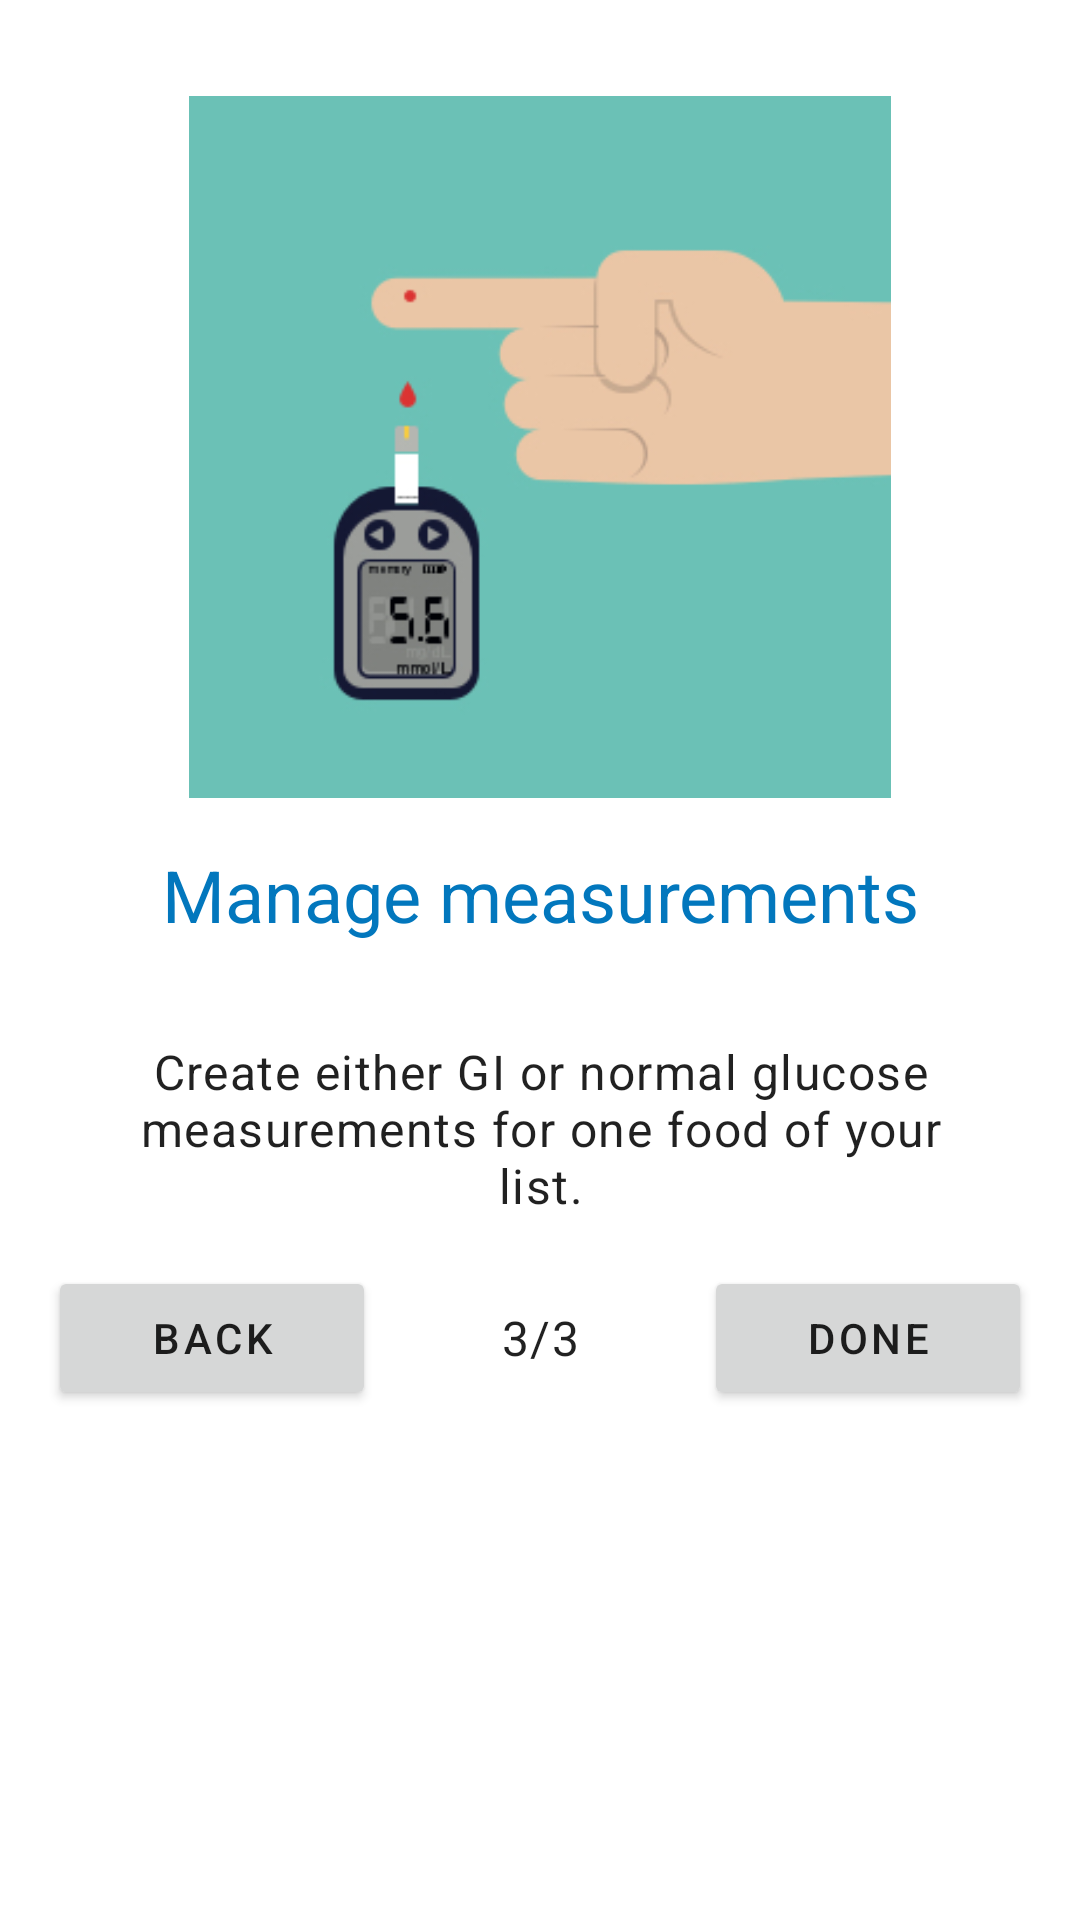

Write the Android layout XML for this screen, with the resource values it uses.
<!-- AndroidManifest.xml: application theme AppTheme -->
<!-- res/layout/fragment_onboarding_three.xml -->
<?xml version="1.0" encoding="utf-8"?>
<layout xmlns:android="http://schemas.android.com/apk/res/android"
    xmlns:app="http://schemas.android.com/apk/res-auto">

    <data>

    </data>

    <ScrollView
        android:layout_width="match_parent"
        android:layout_height="match_parent">

        <LinearLayout
            android:layout_height="wrap_content"
            android:layout_width="match_parent"
            android:orientation="vertical"
            android:padding="16dp">

            <ImageView
                android:paddingTop="16dp"
                android:layout_width="250dp"
                android:layout_height="250dp"
                android:src="@drawable/glucose_monitoring"
                android:layout_gravity="center"
                android:contentDescription="@null"/>

            <TextView
                android:layout_width="wrap_content"
                android:layout_height="wrap_content"
                android:layout_gravity="center"
                android:layout_marginTop="16dp"
                android:gravity="center"
                android:text="@string/onboarding_4_header"
                android:textColor="@color/colorPrimary"
                android:textAppearance="@style/TextAppearance.MaterialComponents.Headline5" />

            <TextView
                android:layout_width="wrap_content"
                android:layout_height="wrap_content"
                android:layout_gravity="center"
                android:layout_marginTop="16dp"
                android:gravity="center"
                android:padding="16dp"
                android:text="@string/onboarding_4_text"
                android:textAppearance="@style/TextAppearance.MaterialComponents.Body1" />

            <LinearLayout
                android:layout_width="match_parent"
                android:layout_height="wrap_content"
                android:orientation="horizontal"
                android:layout_gravity="center">

                <Button
                    android:id="@+id/onboarding_back"
                    android:layout_width="0dp"
                    android:layout_height="match_parent"
                    android:layout_weight="1"
                    android:text="@string/back"
                    android:textAppearance="@style/TextAppearance.MaterialComponents.Button"
                    app:layout_constraintBottom_toBottomOf="parent"
                    app:layout_constraintEnd_toEndOf="parent" />

                <TextView
                    android:layout_width="0dp"
                    android:layout_height="match_parent"
                    android:layout_weight="1"
                    android:gravity="center"
                    android:text="@string/_3_3"
                    android:textAppearance="@style/TextAppearance.MaterialComponents.Body1" />

                <Button
                    android:id="@+id/onboarding_next"
                    android:layout_width="0dp"
                    android:layout_height="match_parent"
                    android:layout_weight="1"
                    android:text="@string/done"
                    android:textAppearance="@style/TextAppearance.MaterialComponents.Button"
                    app:layout_constraintBottom_toBottomOf="parent"
                    app:layout_constraintEnd_toEndOf="parent" />
            </LinearLayout>
        </LinearLayout>
    </ScrollView>
</layout>
<!-- resources referenced by this layout -->
<resources>
  <color name="colorPrimary">#0277bd</color>
  <!-- drawable glucose_monitoring: jpg bitmap (drawable, 23855 bytes) -->
  <string name="_3_3" translatable="false">3/3</string>
  <string name="back">back</string>
  <string name="done">done</string>
  <string name="onboarding_4_header">Manage measurements</string>
  <string name="onboarding_4_text">Create either GI or normal glucose measurements for one food of your list.</string>
  <style name="AppTheme" parent="Theme.MaterialComponents.Light.DarkActionBar">
      
      <item name="colorPrimary">@color/colorPrimary</item>
      <item name="colorPrimaryDark">@color/colorPrimaryDark</item>
      <item name="colorAccent">@color/colorAccent</item>
      <item name="colorSecondary">@color/colorSecondary</item>
    </style>
  <color name="colorPrimaryDark">#004c8c</color>
  <color name="colorAccent">#42A5F5</color>
  <color name="colorSecondary">#0277bd</color>
</resources>
